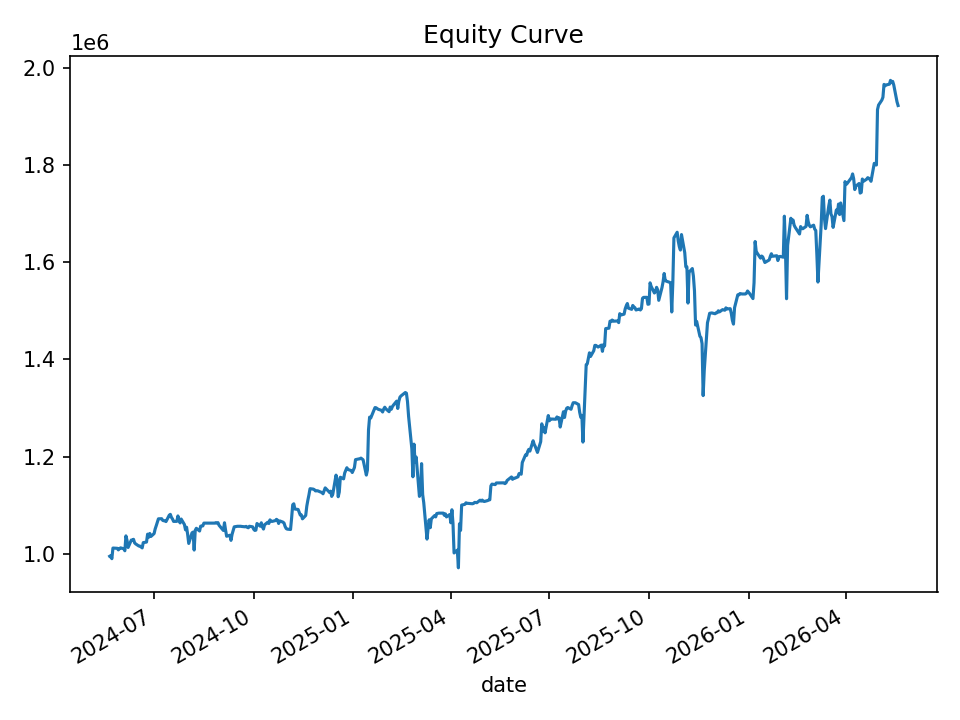

Source data for this figure (header and first rows):
date, equity, cash_realized, open_positions, gross_exposure, exposure_pct
2024-05-21, 994684, 1000000, 2, 99749, 0.1003
2024-05-22, 996063, 1000000, 2, 99749, 0.1001
2024-05-23, 989717, 1000000, 6, 298043, 0.3011
2024-05-24, 1011620, 1003935, 7, 350361, 0.3463
2024-05-28, 1011082, 1010797, 5, 251373, 0.2486
2024-05-29, 1007860, 1015758, 5, 251439, 0.2495
2024-05-30, 1010232, 1015418, 6, 302789, 0.2997
2024-05-31, 1012008, 1017543, 5, 252795, 0.2498
2024-06-03, 1010144, 1019135, 5, 252790, 0.2503
2024-06-04, 1006062, 1019509, 8, 403651, 0.4012
2024-06-05, 1036685, 1020553, 13, 667978, 0.6443
2024-06-06, 1027428, 1025164, 13, 667293, 0.6495
2024-06-07, 1012830, 1027565, 13, 666775, 0.6583
2024-06-10, 1028231, 1041279, 5, 257402, 0.2503
2024-06-11, 1027321, 1041279, 6, 308716, 0.3005
2024-06-12, 1029620, 1043516, 5, 257282, 0.2499
2024-06-13, 1022319, 1043516, 6, 308465, 0.3017
2024-06-14, 1020170, 1043516, 7, 359399, 0.3523
2024-06-17, 1015708, 1034744, 7, 358023, 0.3525
2024-06-18, 1015686, 1033540, 9, 458932, 0.4518
2024-06-20, 1011899, 1032336, 11, 558984, 0.5524
2024-06-21, 1022808, 1037445, 15, 763007, 0.746
2024-06-24, 1023923, 1040654, 13, 661165, 0.6457
2024-06-25, 1040195, 1047356, 17, 870864, 0.8372
2024-06-26, 1033808, 1053806, 17, 870771, 0.8423
2024-06-27, 1041642, 1054604, 11, 565532, 0.5429
2024-06-28, 1035373, 1055385, 12, 618334, 0.5972
2024-07-01, 1041414, 1059300, 11, 566368, 0.5438
2024-07-02, 1051013, 1072234, 8, 413118, 0.3931
2024-07-03, 1057703, 1062580, 3, 156224, 0.1477
2024-07-05, 1071816, 1067285, 5, 263129, 0.2455
2024-07-08, 1072036, 1075171, 4, 210253, 0.1961
2024-07-09, 1068517, 1075171, 6, 317050, 0.2967
2024-07-10, 1067854, 1075526, 6, 319209, 0.2989
2024-07-11, 1067973, 1073807, 8, 426651, 0.3995
2024-07-12, 1066177, 1076997, 9, 479566, 0.4498
2024-07-15, 1079263, 1082625, 3, 160666, 0.1489
2024-07-16, 1080990, 1082099, 2, 108017, 0.09992
2024-07-17, 1074824, 1082099, 2, 108017, 0.1005
2024-07-18, 1071440, 1082099, 5, 268843, 0.2509
2024-07-19, 1066462, 1082099, 6, 322234, 0.3022
2024-07-22, 1066597, 1082842, 6, 322076, 0.302
2024-07-23, 1077730, 1081215, 4, 214869, 0.1994
2024-07-24, 1069057, 1081215, 4, 214869, 0.201
2024-07-25, 1063404, 1080598, 7, 374004, 0.3517
2024-07-26, 1071379, 1093785, 7, 375234, 0.3502
2024-07-29, 1060062, 1093785, 7, 375234, 0.354
2024-07-30, 1049229, 1094716, 7, 374562, 0.357
2024-07-31, 1054484, 1088687, 8, 426575, 0.4045
2024-08-01, 1039637, 1090037, 9, 477724, 0.4595
2024-08-02, 1021098, 1090396, 11, 579018, 0.5671
2024-08-05, 1042923, 1092790, 22, 1144886, 1.098
2024-08-06, 1044470, 1102539, 32, 1663582, 1.593
2024-08-07, 1007470, 1108330, 32, 1658987, 1.647
2024-08-08, 1048107, 1107850, 20, 1033995, 0.9865
2024-08-09, 1052295, 1111653, 15, 774099, 0.7356
2024-08-12, 1046685, 1111653, 15, 774099, 0.7396
2024-08-13, 1056750, 1107014, 4, 207468, 0.1963
2024-08-14, 1056811, 1107014, 4, 207468, 0.1963
2024-08-15, 1057275, 1106546, 3, 156816, 0.1483
... 440 more rows
